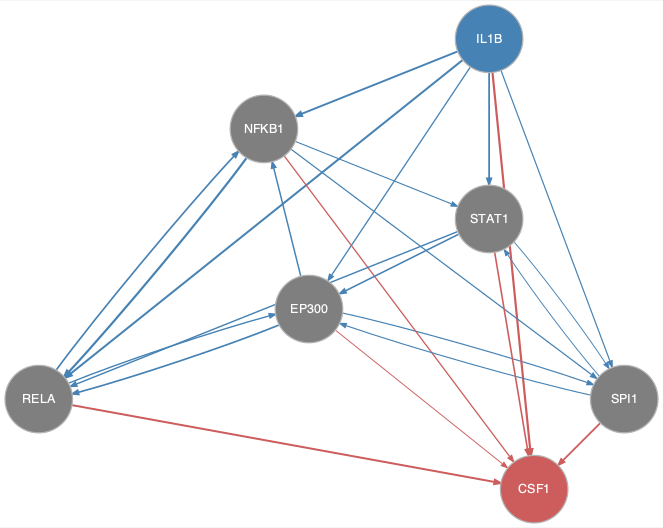

The table this chart was drawn from, first rows:
from	to
EP300	NFKB1
EP300	RELA
EP300	SPI1
IL1B	EP300
IL1B	NFKB1
IL1B	RELA
IL1B	SPI1
IL1B	STAT1
NFKB1	RELA
NFKB1	SPI1
NFKB1	STAT1
RELA	EP300
RELA	NFKB1
SPI1	EP300
SPI1	STAT1
STAT1	EP300
STAT1	RELA
STAT1	SPI1
EP300	CSF1
IL1B	CSF1
NFKB1	CSF1
RELA	CSF1
SPI1	CSF1
STAT1	CSF1
